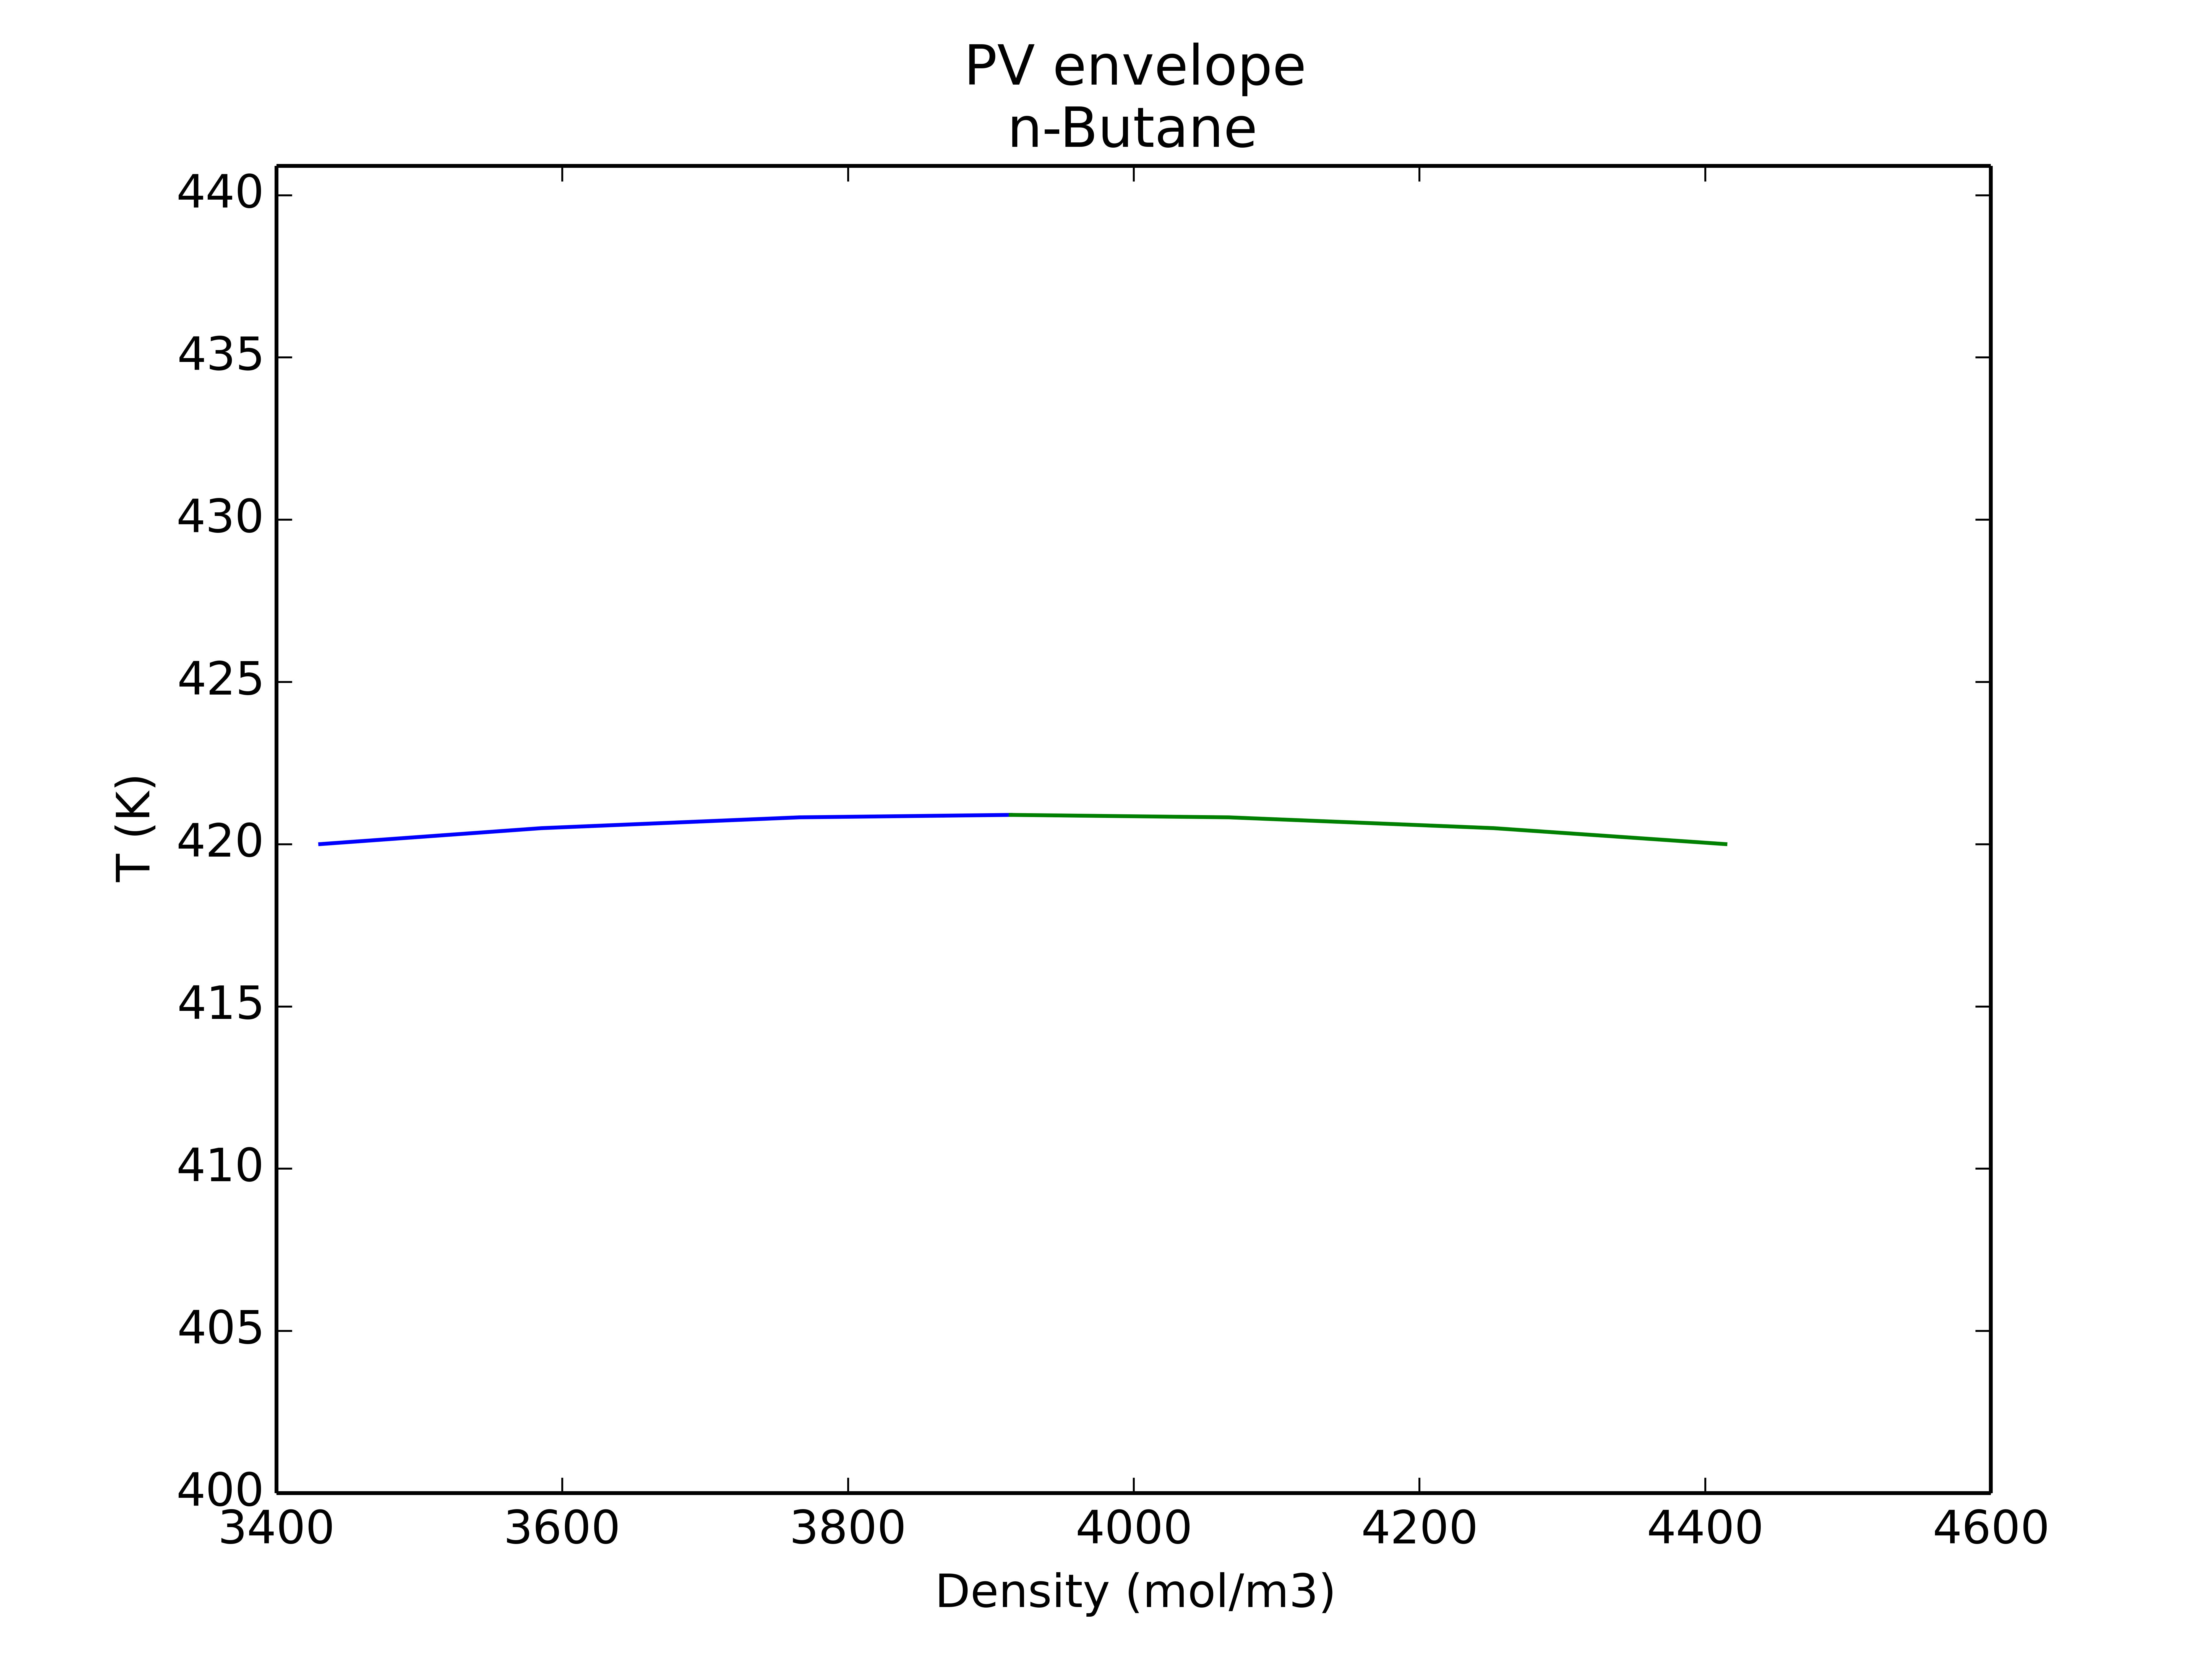

The table this chart was drawn from, first rows:
Defined Configuration:------------------…
Number of components: 1
Equation of State:    CPA+RG
Mixing Rule:          VdW1f
Components:           n-Butane
Feed Composition:     [0.3, 0.7]
Association Rule:     2B
Combining Rule:       CR-1
========================================…
T;rhov;rhol;P
420.0;3430.588206;4414.23537838;4.141021…
420.491823586;3585.61294581;4251.9001953…
420.824967211;3766.22215381;4066.3220785…
420.899992192;3913.90776699;3913.9077669…
